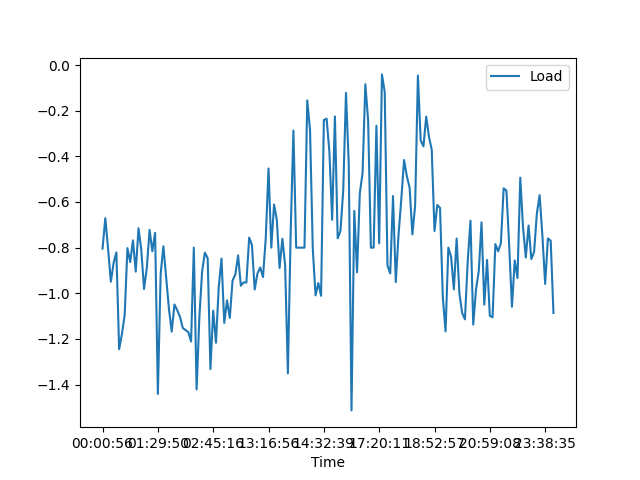

The file beside this chart, header and first rows:
, Date, Time, Load
0, 31/07/21, 00:00:56, -0.804
1, 31/07/21, 00:04:55, -0.671
2, 31/07/21, 00:08:52, -0.804
3, 31/07/21, 00:12:49, -0.949
4, 31/07/21, 00:16:46, -0.867
5, 31/07/21, 00:20:50, -0.821
6, 31/07/21, 00:24:47, -1.245
7, 31/07/21, 00:28:40, -1.179
8, 31/07/21, 00:32:41, -1.095
9, 31/07/21, 00:36:44, -0.802
10, 31/07/21, 00:40:46, -0.863
11, 31/07/21, 00:44:40, -0.768
12, 31/07/21, 00:48:35, -0.905
13, 31/07/21, 00:52:40, -0.715
14, 31/07/21, 00:56:38, -0.809
15, 31/07/21, 01:00:40, -0.981
16, 31/07/21, 01:04:40, -0.889
17, 31/07/21, 01:08:46, -0.722
18, 31/07/21, 01:12:44, -0.816
19, 31/07/21, 01:16:43, -0.735
20, 31/07/21, 01:29:50, -1.441
21, 31/07/21, 01:30:58, -0.916
22, 31/07/21, 01:34:01, -0.794
23, 31/07/21, 01:37:25, -0.931
24, 31/07/21, 01:40:17, -1.068
25, 31/07/21, 01:45:33, -1.168
26, 31/07/21, 01:52:50, -1.049
27, 31/07/21, 01:57:57, -1.074
28, 31/07/21, 02:01:18, -1.103
29, 31/07/21, 02:05:42, -1.152
30, 31/07/21, 02:09:10, -1.161
31, 31/07/21, 02:11:11, -1.17
32, 31/07/21, 02:14:01, -1.211
33, 31/07/21, 02:16:38, -0.8
34, 31/07/21, 02:19:39, -1.421
35, 31/07/21, 02:20:05, -1.105
36, 31/07/21, 02:23:31, -0.903
37, 31/07/21, 02:26:45, -0.822
38, 31/07/21, 02:31:47, -0.846
39, 31/07/21, 02:38:54, -1.332
40, 31/07/21, 02:45:16, -1.076
41, 31/07/21, 02:54:55, -1.217
42, 31/07/21, 02:57:17, -0.973
43, 31/07/21, 03:03:03, -0.848
44, 31/07/21, 03:09:35, -1.13
45, 31/07/21, 03:16:30, -1.031
46, 31/07/21, 03:19:34, -1.108
47, 31/07/21, 03:22:25, -0.944
48, 31/07/21, 03:30:36, -0.918
49, 31/07/21, 03:37:01, -0.834
50, 31/07/21, 12:04:22, -0.967
51, 31/07/21, 12:09:02, -0.952
52, 31/07/21, 12:38:09, -0.953
53, 31/07/21, 12:50:51, -0.756
54, 31/07/21, 12:54:56, -0.788
55, 31/07/21, 12:57:47, -0.983
56, 31/07/21, 13:03:12, -0.913
57, 31/07/21, 13:08:09, -0.887
58, 31/07/21, 13:10:23, -0.929
59, 31/07/21, 13:13:00, -0.758
... 104 more rows
